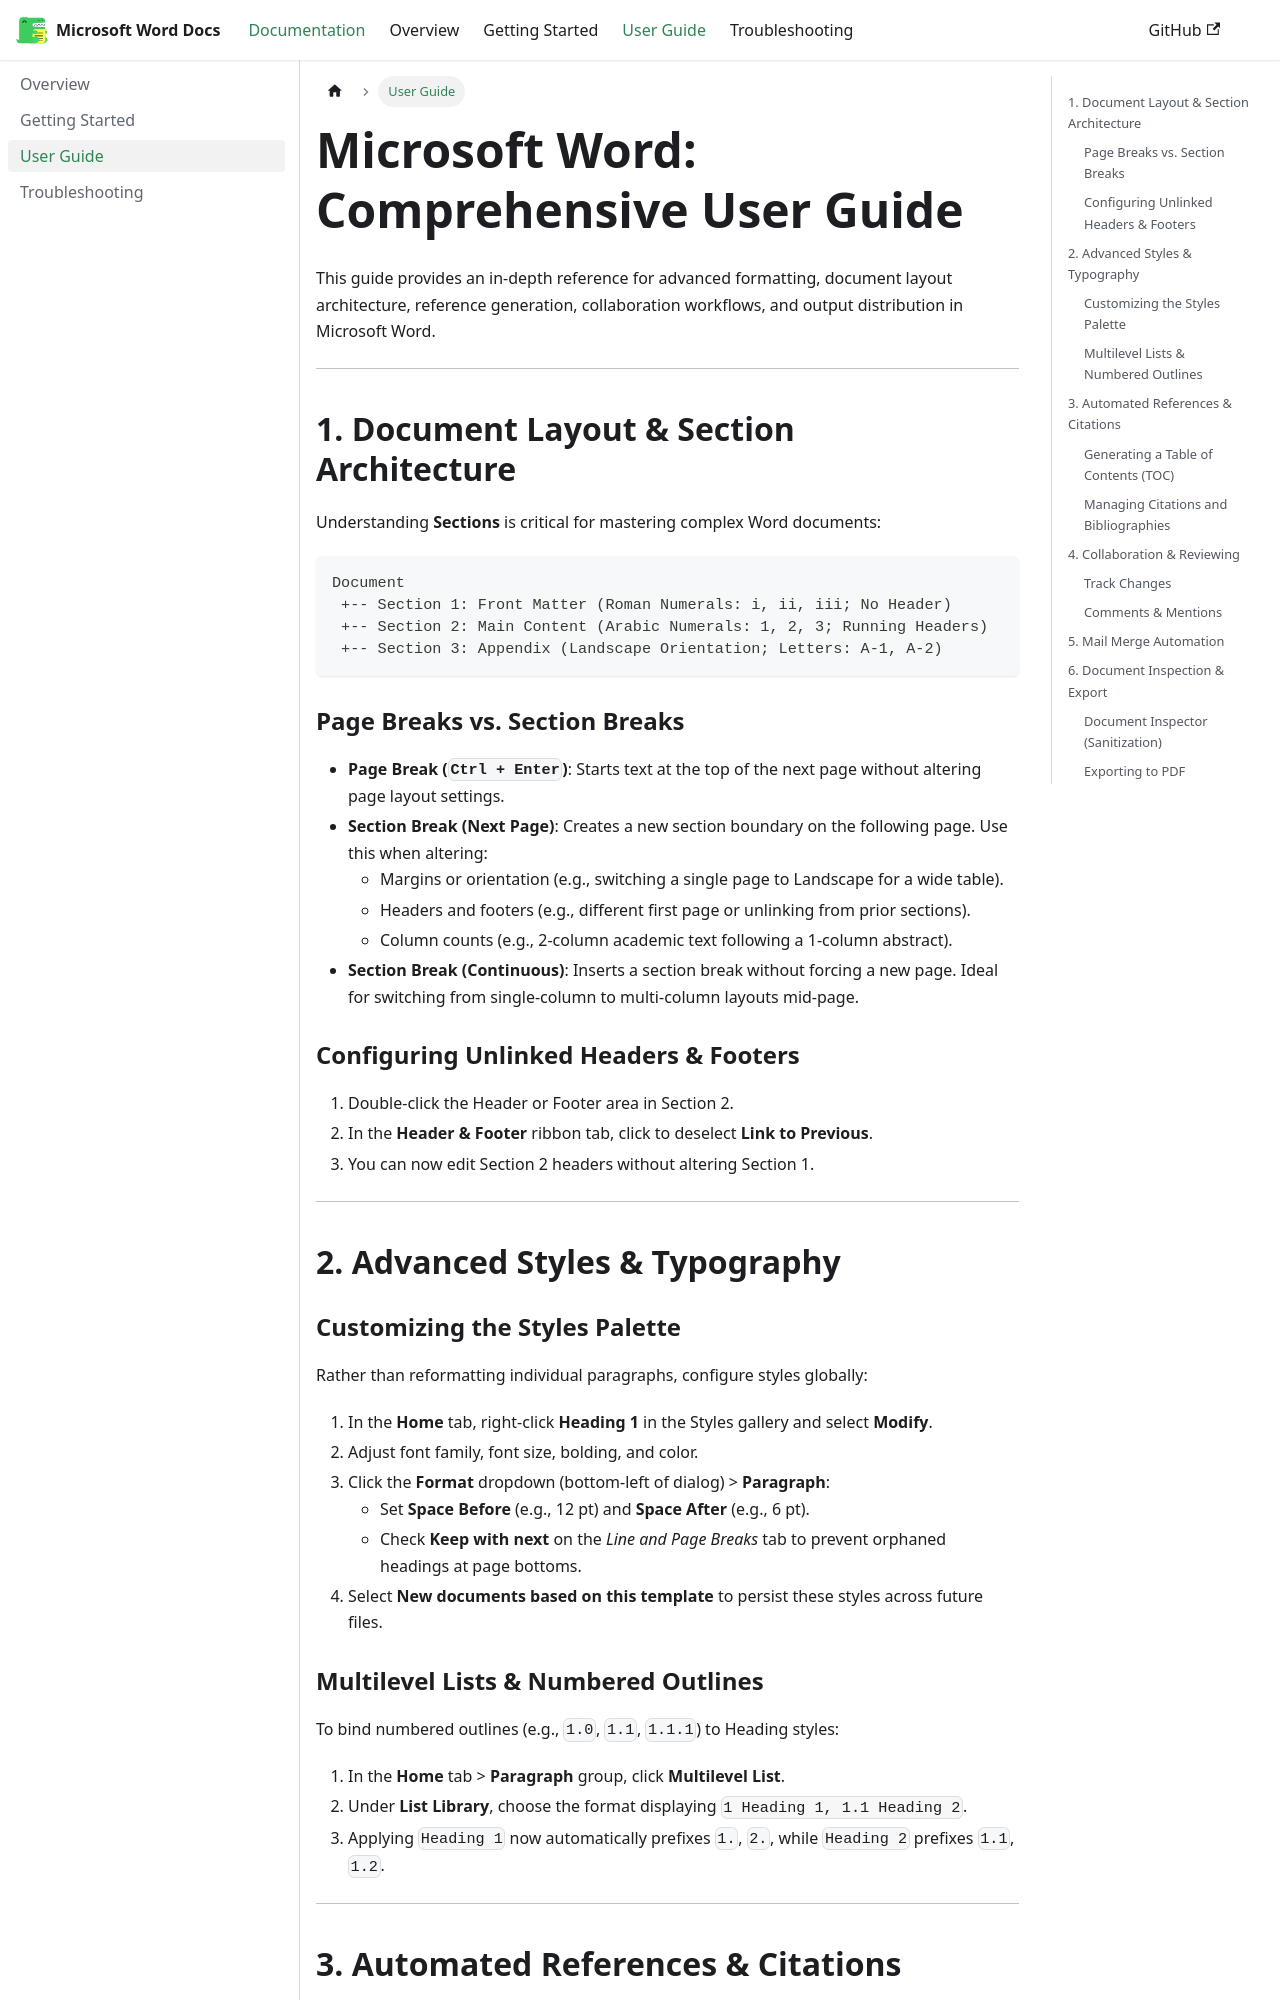

repository: anumitaray/word-docs · page: docs/user-guide.html · generator: docusaurus

---
sidebar_position: 3
title: User Guide
slug: /user-guide
---

# Microsoft Word: Comprehensive User Guide

This guide provides an in-depth reference for advanced formatting, document layout architecture, reference generation, collaboration workflows, and output distribution in Microsoft Word.

---

## 1. Document Layout & Section Architecture

Understanding **Sections** is critical for mastering complex Word documents:

```
Document
 +-- Section 1: Front Matter (Roman Numerals: i, ii, iii; No Header)
 +-- Section 2: Main Content (Arabic Numerals: 1, 2, 3; Running Headers)
 +-- Section 3: Appendix (Landscape Orientation; Letters: A-1, A-2)
```

### Page Breaks vs. Section Breaks
- **Page Break (`Ctrl + Enter`)**: Starts text at the top of the next page without altering page layout settings.
- **Section Break (Next Page)**: Creates a new section boundary on the following page. Use this when altering:
  - Margins or orientation (e.g., switching a single page to Landscape for a wide table).
  - Headers and footers (e.g., different first page or unlinking from prior sections).
  - Column counts (e.g., 2-column academic text following a 1-column abstract).
- **Section Break (Continuous)**: Inserts a section break without forcing a new page. Ideal for switching from single-column to multi-column layouts mid-page.

### Configuring Unlinked Headers & Footers
1. Double-click the Header or Footer area in Section 2.
2. In the **Header & Footer** ribbon tab, click to deselect **Link to Previous**.
3. You can now edit Section 2 headers without altering Section 1.

---

## 2. Advanced Styles & Typography

### Customizing the Styles Palette
Rather than reformatting individual paragraphs, configure styles globally:
1. In the **Home** tab, right-click **Heading 1** in the Styles gallery and select **Modify**.
2. Adjust font family, font size, bolding, and color.
3. Click the **Format** dropdown (bottom-left of dialog) > **Paragraph**:
   - Set **Space Before** (e.g., 12 pt) and **Space After** (e.g., 6 pt).
   - Check **Keep with next** on the *Line and Page Breaks* tab to prevent orphaned headings at page bottoms.
4. Select **New documents based on this template** to persist these styles across future files.
